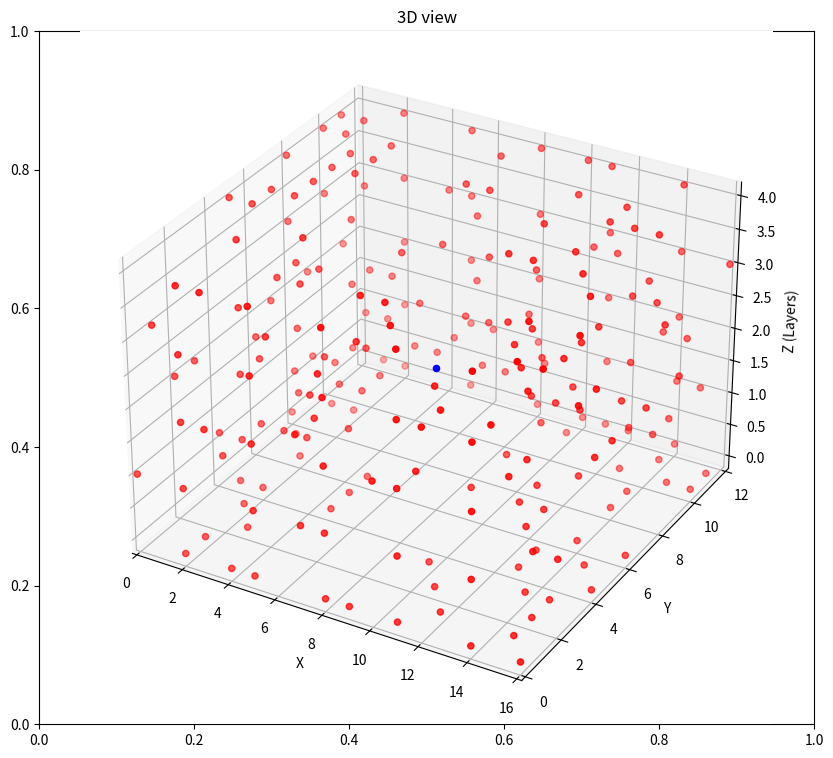
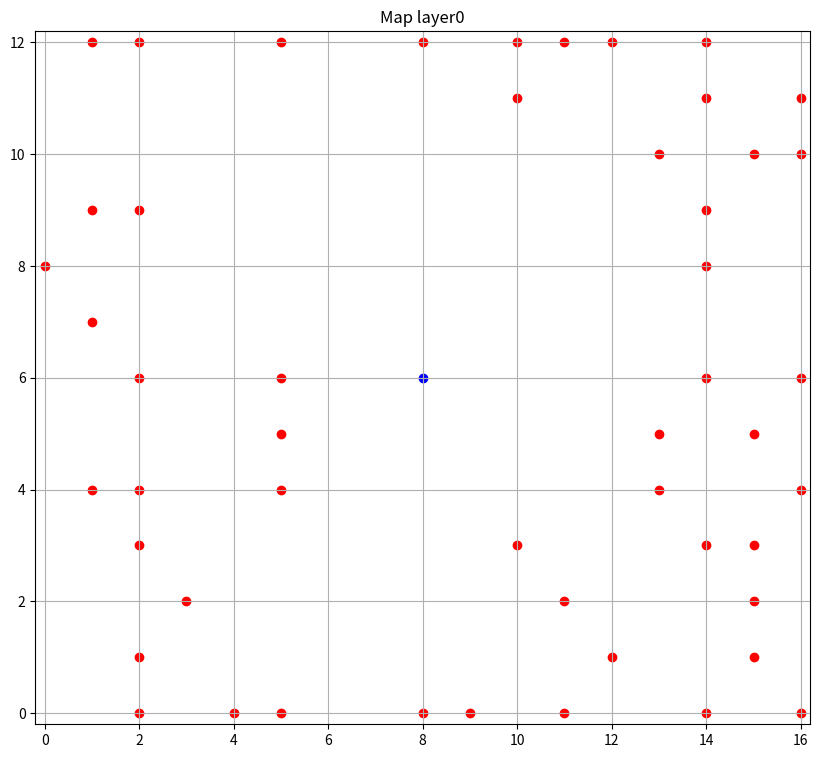
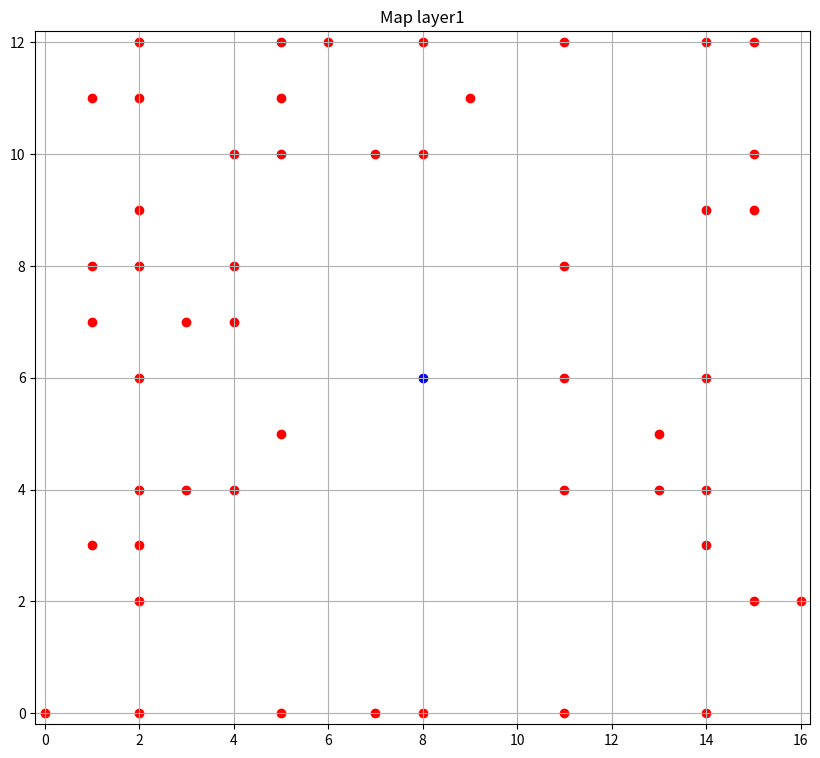
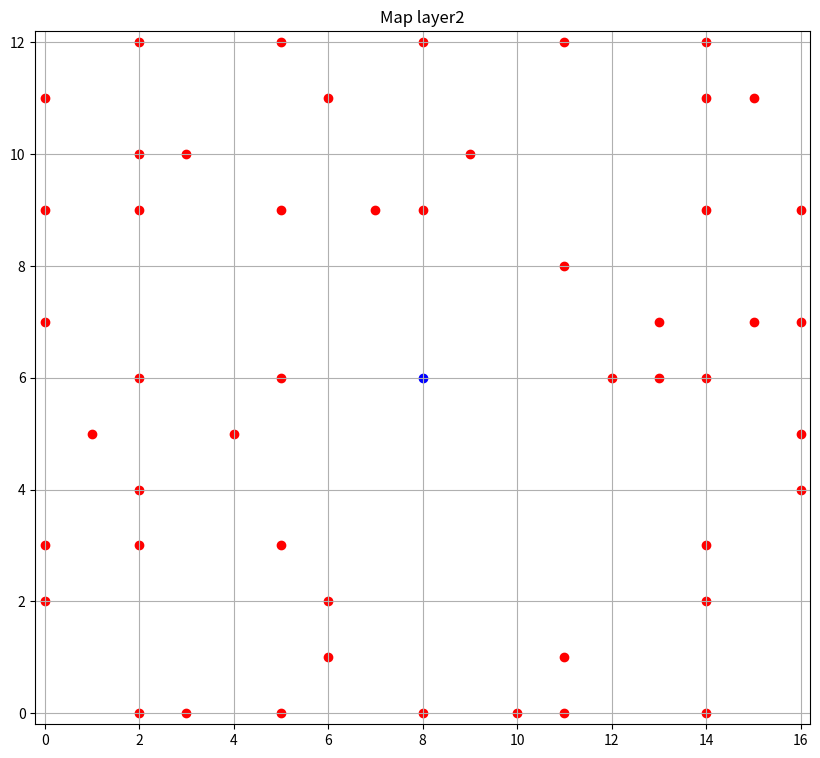
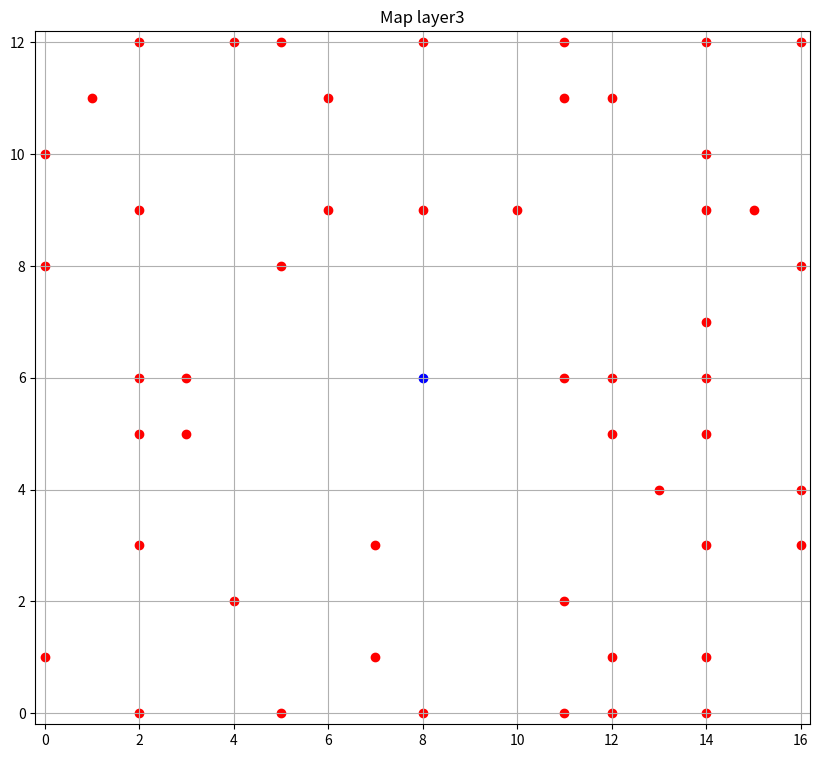

Recreate these plots in Python, in order.
import matplotlib.pyplot as plt
from mpl_toolkits.mplot3d import Axes3D
import numpy as np
import random

width  = 17  # Fixed (x-axis)
height = 13  # Fixed (y-axis) 
depth  = 5   # Vertical layers (z-axis)

# Force positions to form a cube/parallepiped of specific legth
# Formatted as [x-length/2, y-length/2, x-increment, y-increment]
# Each number must be a multiple of 0.25
parallelepipeds = [[1.5, 1.5, 0.75, 0.75]]

n = 50 # Total number of positions per vertical layer (including random ones)

map = np.zeros((depth,height,width))
layer = []
exclude = []
toInclude = []

def populate(it):
  global toInclude, layer
  layer = []
  if it is 0:
    exclude.extend([74, 75, 76, 77, 78, 91, 92, 93, 94, 95, 108, 109, 110, 
              111, 112, 125, 126, 127, 128, 129, 142, 143, 144, 145, 146])

    for parallelepiped in parallelepipeds:
      dispX = int(parallelepiped[0]/parallelepiped[2])
      dispY = int(parallelepiped[1]/parallelepiped[3])
      multX = int(parallelepiped[2]/0.25)
      multY = int(parallelepiped[3]/0.25)
      for r in range(8-dispX*multX, 8+dispX*multX+1, multX):
        toInclude.append((6-dispY*multY)*17+r)
      for r in range(8-dispX*multX, 8+dispX*multX+1, multX):
        toInclude.append((6+dispY*multY)*17+r)
      for r in range(6-dispY*multY, 6+dispY*multY+1, multY):
        toInclude.append(r*17+(8-dispX*multX))
      for r in range(6-dispY*multY, 6+dispY*multY+1, multY):
        toInclude.append(r*17+(8+dispX*multX))
      toInclude = list(set(toInclude))

  for num in range(221):
    if (num not in exclude and num not in toInclude):
      layer.append(num)

def addInMap(pos):
  pos_x = int((pos/17)%13)
  pos_y = int(pos%17)
  map[k][pos_x][pos_y] = 1

populate(0)
if (n-len(toInclude)) <= 0:
  print("NOTE: No random points have been generated")
for k in range(depth):
  for e in range(n-len(toInclude)):
    pos = layer.pop(random.randint(0,len(layer)-1))
    addInMap(pos)
  for e in range(len(toInclude)):
    pos = toInclude[e]
    addInMap(pos)
  populate(k+1)

z,y,x = map.nonzero()


fig, ax = plt.subplots(figsize=(10, 9))
plt.title('3D view')
ax = plt.axes(projection ="3d")
ax.scatter3D(x, y, z, zdir='z', c= 'red')
ax.scatter3D(8, 6, 2, zdir='z', c="blue")
ax.set_xlabel('X')
ax.set_ylabel('Y')
ax.set_zlabel('Z (Layers)')
ax.set_xlim(-0.2,16.2)
ax.set_ylim(-0.2,12.2)
ax.set_zlim(-0.2,4.2)

plt.savefig("map3D.png")
plt.show()

counts = max(n,len(toInclude))
for layer in range(depth):
  xc = x[layer*counts:(layer+1)*counts]
  yc = y[layer*counts:(layer+1)*counts]
  fig, ax = plt.subplots(figsize=(10, 9))
  plt.title('Map layer'+str(layer))
  ax.grid(True)
  ax.scatter(xc, yc, c='red')
  ax.scatter(8, 6, c='blue')
  ax.set_xlim(-0.2,16.2)
  ax.set_ylim(-0.2,12.2)
  plt.savefig("map"+str(layer)+".png")
  plt.show()
  
plt.clf()
print("### Maps generated ###\n Each of the", depth,"layers has", counts,"defined positions.\n",
        "Have a good recording session!")